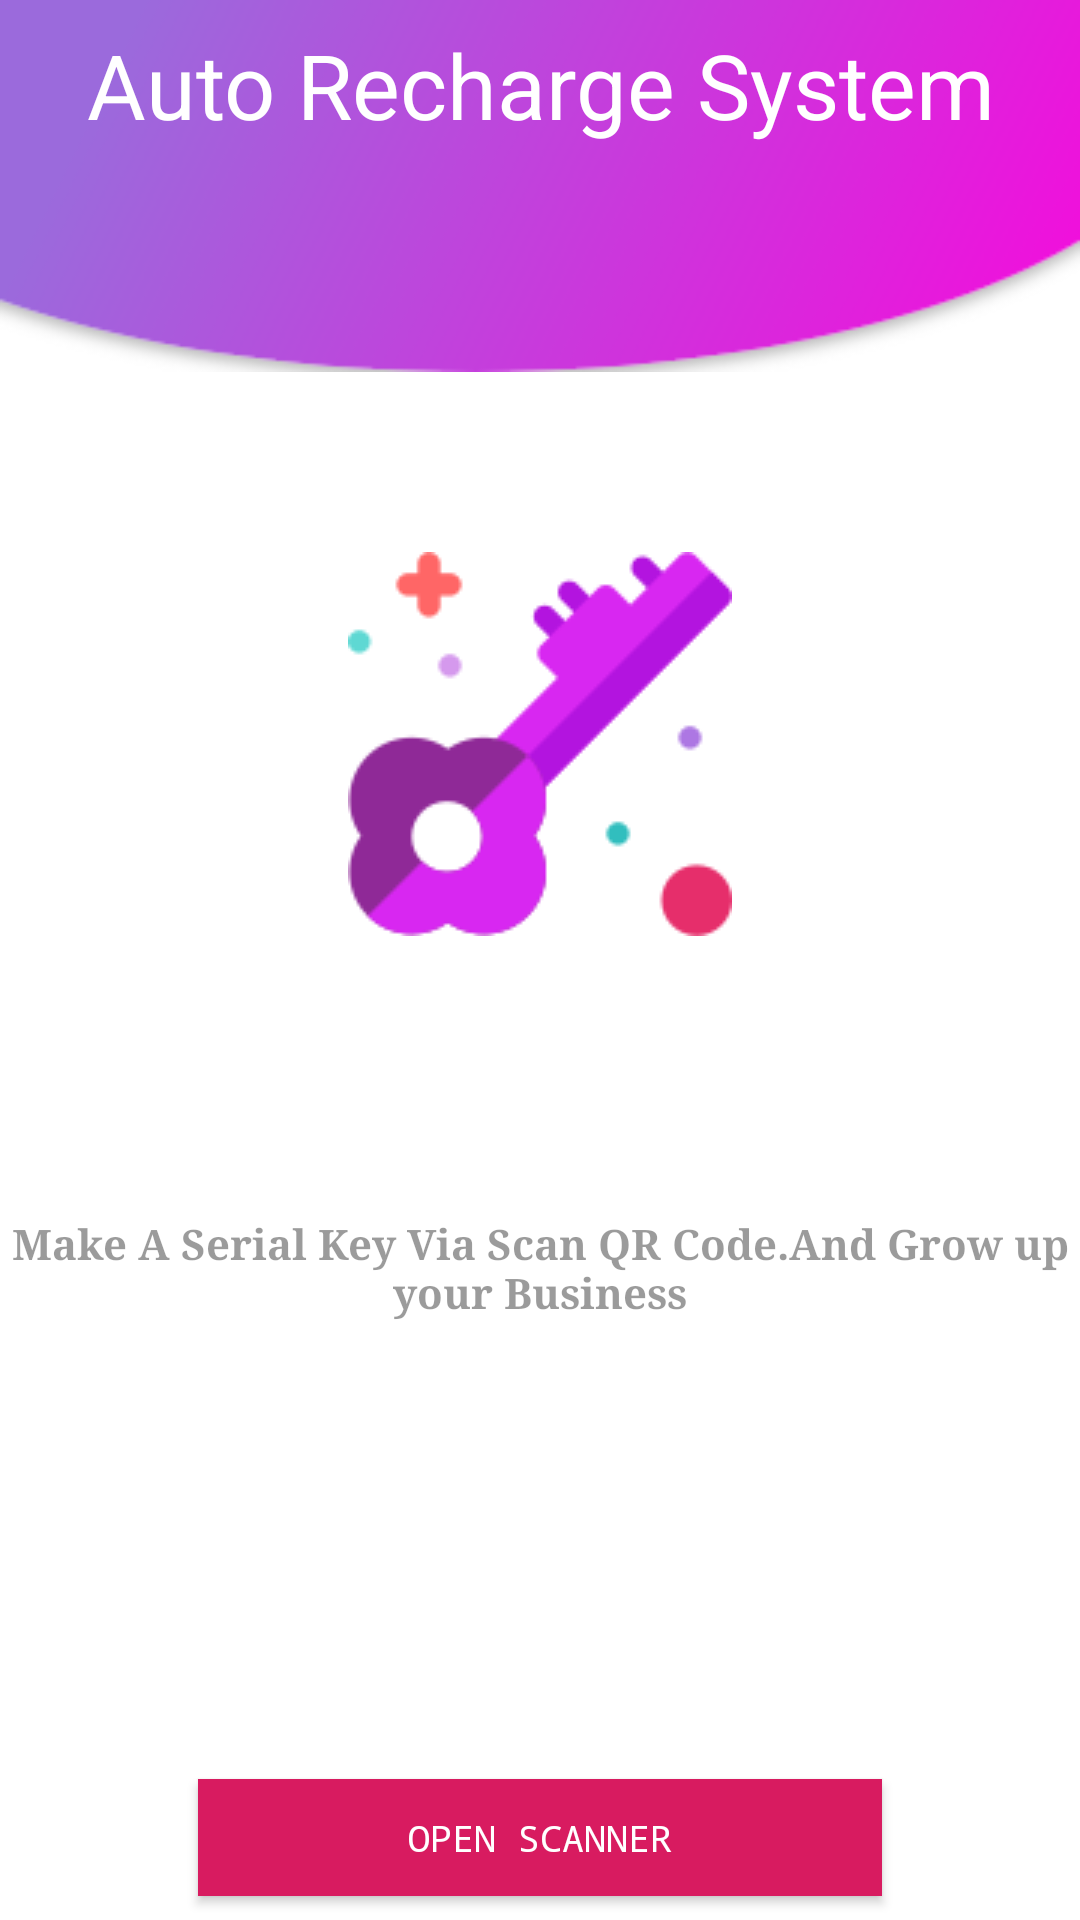

Android layout source for this screen:
<!-- AndroidManifest.xml: application theme FullScreen -->
<!-- res/layout/activity_main.xml -->
<?xml version="1.0" encoding="utf-8"?>
<android.support.constraint.ConstraintLayout xmlns:android="http://schemas.android.com/apk/res/android"
    xmlns:app="http://schemas.android.com/apk/res-auto"
    xmlns:tools="http://schemas.android.com/tools"
    android:layout_width="match_parent"
    android:layout_height="match_parent"
    android:layout_marginTop="5dp"
    android:background="#fff"
    tools:context="com.itvillage.ars.MainActivity">

    <ImageView
        android:id="@+id/imageView2"
        android:layout_width="match_parent"
        android:layout_height="124dp"
        android:background="@drawable/header_sign_up" />

    <TextView
        android:layout_width="match_parent"
        android:layout_height="wrap_content"
        android:layout_marginEnd="8dp"
        android:layout_marginStart="8dp"
        android:layout_marginTop="8dp"
        android:gravity="center"
        android:text="Auto Recharge System"
        android:textColor="#fff"
        android:textSize="30sp"
        app:layout_constraintEnd_toEndOf="parent"
        app:layout_constraintStart_toStartOf="parent"
        app:layout_constraintTop_toTopOf="parent" />

    <ImageView
        android:id="@+id/imageView"
        android:layout_width="wrap_content"
        android:layout_height="wrap_content"
        android:layout_marginEnd="8dp"
        android:layout_marginStart="8dp"
        android:layout_marginTop="60dp"
        android:background="@drawable/gold_key"
        app:layout_constraintEnd_toEndOf="parent"
        app:layout_constraintStart_toStartOf="parent"
        app:layout_constraintTop_toBottomOf="@+id/imageView2" />

    <TextView
        android:id="@+id/textView"
        android:layout_width="wrap_content"
        android:layout_height="wrap_content"
        android:layout_marginBottom="68dp"

        android:layout_marginTop="8dp"
        android:fontFamily="serif"
        android:gravity="center"
        android:text="Make A Serial Key Via Scan QR Code.And Grow up your Business"
        android:textColor="#64000000"
        android:textStyle="bold"
        app:layout_constraintBottom_toTopOf="@+id/scanner"
        app:layout_constraintEnd_toEndOf="parent"
        app:layout_constraintHorizontal_bias="0.0"
        app:layout_constraintStart_toStartOf="parent"
        app:layout_constraintTop_toBottomOf="@+id/imageView" />

    <Button
        android:id="@+id/scanner"
        android:layout_width="228dp"
        android:layout_height="39dp"
        android:layout_marginBottom="8dp"
        android:layout_marginEnd="8dp"
        android:layout_marginStart="8dp"
        android:background="@color/colorAccent"
        android:fontFamily="monospace"
        android:padding="10dp"
        android:text="Open Scanner"
        android:textColor="#fff"
        android:textSize="12sp"
        app:layout_constraintBottom_toBottomOf="parent"
        app:layout_constraintEnd_toEndOf="parent"
        app:layout_constraintStart_toStartOf="parent"
        tools:ignore="MissingConstraints" />

</android.support.constraint.ConstraintLayout>
<!-- resources referenced by this layout -->
<resources>
  <color name="colorAccent">#D81B60</color>
  <!-- drawable gold_key: png bitmap (drawable, 5612 bytes) -->
  <!-- drawable header_sign_up: png bitmap (drawable, 10296 bytes) -->
  <style name="FullScreen" parent="Theme.AppCompat.Light.NoActionBar">
          
          <item name="colorPrimary">@color/colorPrimary</item>
          <item name="colorPrimaryDark">@color/colorPrimaryDark</item>
          <item name="colorAccent">@color/colorAccent</item>
      </style>
  <color name="colorPrimary">#008577</color>
  <color name="colorPrimaryDark">#00574B</color>
</resources>
